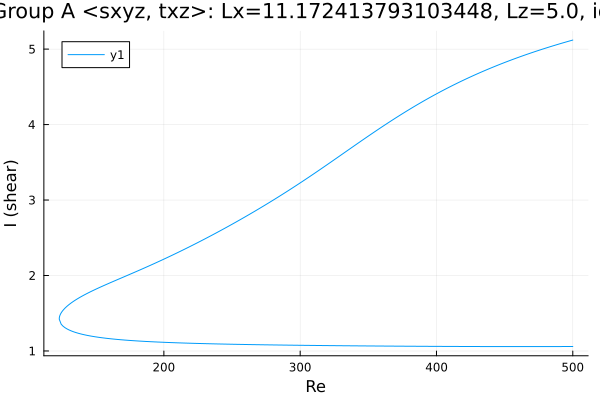

Values plotted in this chart, from the file beside it:
Re, shear
500.0, 5.12
499, 5.115
497.5, 5.108
496.1, 5.1
494.7, 5.093
493.3, 5.086
491.9, 5.078
490.5, 5.07
489.1, 5.063
487.7, 5.055
486.2, 5.047
484.8, 5.04
483.4, 5.032
482, 5.024
480.6, 5.016
479.2, 5.008
477.8, 4.999
476.3, 4.991
474.9, 4.983
473.5, 4.975
472.1, 4.966
470.7, 4.957
469.3, 4.949
467.9, 4.94
466.4, 4.931
465, 4.922
463.6, 4.913
462.2, 4.904
460.8, 4.895
459.4, 4.886
458, 4.877
456.5, 4.867
455.1, 4.858
453.7, 4.848
452.3, 4.839
450.9, 4.829
449.5, 4.819
448.1, 4.809
446.6, 4.799
445.2, 4.789
443.8, 4.778
442.4, 4.768
441, 4.758
439.6, 4.747
438.2, 4.736
436.7, 4.726
435.3, 4.715
433.9, 4.704
432.5, 4.693
431.1, 4.682
429.7, 4.67
428.3, 4.659
426.8, 4.647
425.4, 4.636
424, 4.624
422.6, 4.612
421.2, 4.6
419.8, 4.588
418.4, 4.576
416.9, 4.564
... 539 more rows
